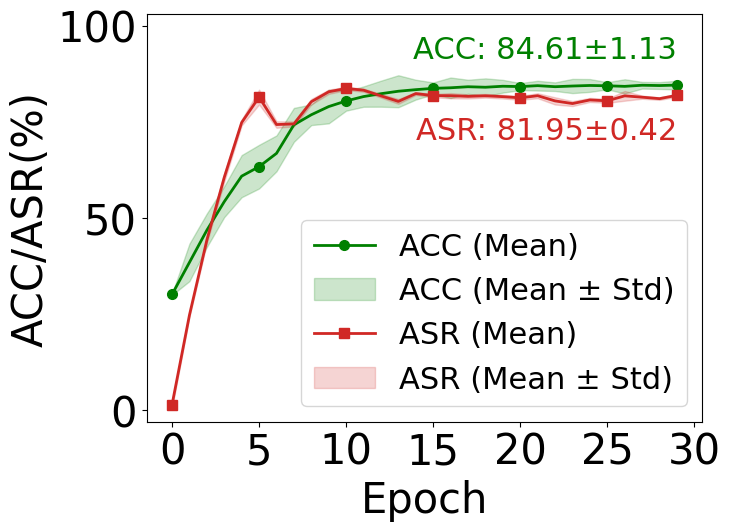

Write Python code to recreate this figure.
# ========== 把 JSON 数据粘贴到下面这个 DATA 里（留空则自动从日志读取）==========
# DATA = {
#     "epochs": [0, 1, 2, 3, 4, 5, 6, 7, 8, 9, 10, 11, 12, 13, 14, 15, 16, 17, 18, 19, 20, 21, 22, 23, 24, 25, 26, 27, 28, 29],
#     "acc_mean": [71.94, 75.45, 76.83, 77.99, 77.66, 78.92, 81.19, 82.59, 83.13, 83.49, 83.88, 84.04, 84.2, 84.01, 84.31, 84.19, 83.88, 84.26, 84.05, 83.85, 83.98, 83.97, 83.51, 83.61, 83.8, 83.82, 82.99, 83.48, 83.49, 83.27],
#     "acc_std": [0.83, 0.43, 0.82, 1.1, 0.75, 1.94, 0.84, 0.65, 0.72, 0.56, 0.42, 0.41, 0.46, 0.63, 0.35, 0.42, 0.68, 0.55, 0.47, 0.49, 0.5, 0.65, 0.94, 0.65, 0.53, 0.54, 1.27, 0.41, 0.32, 0.42],
#     "asr_mean": [1.4, 24.73, 44.26, 60.59, 74.87, 81.49, 74.34, 74.5, 80.28, 82.87, 83.74, 83.28, 81.81, 80.36, 82.4, 81.87, 81.85, 81.67, 81.82, 81.6, 81.29, 81.84, 80.49, 79.8, 80.74, 80.52, 81.81, 81.46, 81.08, 80.95],
#     "asr_std": [0.14, 4.88, 4.37, 13.01, 12.48, 8.68, 7.67, 5.41, 2.69, 4.37, 2.53, 2.65, 3.39, 4.16, 2.58, 1.54, 2.67, 1.82, 2.31, 1.66, 0.92, 1.27, 1.12, 1.85, 1.67, 0.93, 1.85, 0.87, 0.89, 1.13]
# }
# asr_std
DATA = {
    "epochs": [0, 1, 2, 3, 4, 5, 6, 7, 8, 9, 10, 11, 12, 13, 14, 15, 16, 17, 18, 19, 20, 21, 22, 23, 24, 25, 26, 27, 28, 29],
    "acc_mean": [30.12, 38.46, 46.83, 54.27, 60.91, 63.38, 66.84, 74.26, 76.89, 79.02,
                 80.48, 81.62, 82.37, 83.01, 83.42, 83.76, 83.91, 84.18, 84.05, 84.31,
                 84.22, 84.46, 84.19, 84.37, 84.51, 84.43, 84.28, 84.57, 84.49, 84.61],
    "asr_std": [0.83, 0.43, 0.82, 1.1, 0.75, 1.94, 0.84, 0.65, 0.72, 0.56, 0.42, 0.41, 0.46, 0.63, 0.35, 0.42, 0.68, 0.55, 0.47, 0.49, 0.5, 0.65, 0.94, 0.65, 0.53, 0.54, 1.27, 0.41, 0.32, 0.42],
    "asr_mean": [1.4, 24.73, 44.26, 60.59, 74.87, 81.49, 74.34, 74.5, 80.28, 82.87, 83.74, 83.28, 81.81, 80.36, 82.4, 81.87, 81.85, 81.67, 81.82, 81.6, 81.29, 81.84, 80.49, 79.8, 80.74, 80.52, 81.81, 81.46, 81.08, 81.95],
    "acc_std": [0.14, 4.88, 4.37, 4.01, 5.48, 5.68, 4.67, 4.41, 2.69, 4.37, 2.53, 2.65, 3.39, 4.16, 2.58, 1.54, 2.67, 1.82, 2.31, 1.66, 0.92, 1.27, 1.12, 1.85, 1.67, 0.93, 1.85, 0.87, 0.89, 1.13]
}

# DATA = {
#     "epochs": [],
#     "acc_mean": [],
#     "acc_std": [],
#     "asr_mean": [],
#     "asr_std": []
# }


# ======================================================================

import re
import json
from collections import defaultdict
import numpy as np
import matplotlib.pyplot as plt

log_file = "E:\博士研究生\第三篇模型异构蒸馏\第1次-IJCAI-被拒\实验数据\FashionMNIST\FashionMNIST.txt"

# 如果 DATA 有内容，直接用；否则从日志解析
if len(DATA["epochs"]) > 0:
    print("使用粘贴的数据画图...")
    epochs = DATA["epochs"]
    acc_mean = np.array(DATA["acc_mean"])
    acc_std = np.array(DATA["acc_std"])
    asr_mean = np.array(DATA["asr_mean"])
    asr_std = np.array(DATA["asr_std"])
    num_epochs = len(epochs)
else:
    print("从日志解析数据...")
    in_test_block = False
    test_pattern = re.compile(
        r"Client\s+(\d+)\s+\|\s+Epoch\s+(\d+)\|\s+Acc:\s+([\d.]+),\s+ASR:\s+([\d.]+)"
    )

    acc_dict = defaultdict(list)
    asr_dict = defaultdict(list)

    with open(log_file, "r", encoding="utf-8") as f:
        for line in f:
            line = line.strip()
            if "客户端测试" in line:
                in_test_block = True
                continue
            if line.startswith("----") and "Epoch" in line:
                in_test_block = False
                continue
            if not in_test_block:
                continue

            match = test_pattern.search(line)
            if match:
                client_id = int(match.group(1))
                epoch = int(match.group(2))
                acc = float(match.group(3))
                asr = float(match.group(4))

                acc_dict[client_id].append(acc)
                asr_dict[client_id].append(asr)

    num_epochs = len(next(iter(acc_dict.values())))
    epochs = list(range(0, num_epochs))

    acc_matrix = np.array([acc_dict[c] for c in sorted(acc_dict.keys())])
    asr_matrix = np.array([asr_dict[c] for c in sorted(asr_dict.keys())])

    acc_mean = acc_matrix.mean(axis=0)
    acc_std = acc_matrix.std(axis=0)
    asr_mean = asr_matrix.mean(axis=0)
    asr_std = asr_matrix.std(axis=0)

    # 打印数据，方便复制粘贴到上面的 DATA
    plot_data = {
        "epochs": epochs,
        "acc_mean": [round(v, 2) for v in acc_mean.tolist()],
        "acc_std": [round(v, 2) for v in acc_std.tolist()],
        "asr_mean": [round(v, 2) for v in asr_mean.tolist()],
        "asr_std": [round(v, 2) for v in asr_std.tolist()]
    }
    print("\n====== 复制下面内容到文件顶部 DATA 变量中 ======")
    lines = ",\n".join(f'    "{k}": {json.dumps(v, ensure_ascii=False)}' for k, v in plot_data.items())
    print("{\n" + lines + "\n}")
    print("================================================\n")

# ==================== 画图 ====================
plt.rcParams.update({
    "font.family": "Times New Roman",
    "font.size": 30,
    "axes.titlesize": 30,
    "axes.labelsize": 30,
    "xtick.labelsize": 30,
    "ytick.labelsize": 30,
    "legend.fontsize": 22
})

plt.figure(figsize=(8, 6))

mark_positions = [0, 5, 10, 15, 20, 25, 29]

# ACC
plt.plot(
    epochs,
    acc_mean,
    linewidth=2,
    color="green",
    label="ACC (Mean)",
    marker="o",
    markevery=mark_positions,
    markersize=7
)
plt.fill_between(
    epochs,
    acc_mean - acc_std,
    acc_mean + acc_std,
    color="green",
    alpha=0.2,
    label="ACC (Mean ± Std)"
)

# ASR
plt.plot(
    epochs,
    asr_mean,
    linestyle="-",
    linewidth=2,
    color="#d02825",
    label="ASR (Mean)",
    marker="s",
    markevery=mark_positions,
    markersize=7
)
plt.fill_between(
    epochs,
    asr_mean - asr_std,
    asr_mean + asr_std,
    color="#d02825",
    alpha=0.2,
    label="ASR (Mean ± Std)"
)

last = num_epochs - 1
plt.annotate(
    f"ACC: {acc_mean[last]:.2f}±{acc_std[last]:.2f}",
    xy=(epochs[last], acc_mean[last]),
    xytext=(-00, 15), textcoords="offset points",
    fontsize=22, color="green", va="bottom", ha="right"
)
plt.annotate(
    f"ASR: {asr_mean[last]:.2f}±{asr_std[last]:.2f}",
    xy=(epochs[last], asr_mean[last]),
    xytext=(-00, -15), textcoords="offset points",
    fontsize=22, color="#d02825", va="top", ha="right"
)

plt.xticks(
    ticks=range(0, num_epochs + 1, 5),
    labels=range(0, num_epochs + 1, 5)
)

plt.xlabel("Epoch")
plt.ylabel("ACC/ASR(%)")

plt.legend(loc="lower right")
plt.ylim(-3, 103)
plt.tight_layout()
plt.savefig("ACC_ASR_plot_FashionMNIST.pdf", format="pdf", bbox_inches='tight', dpi=600)
plt.show()
